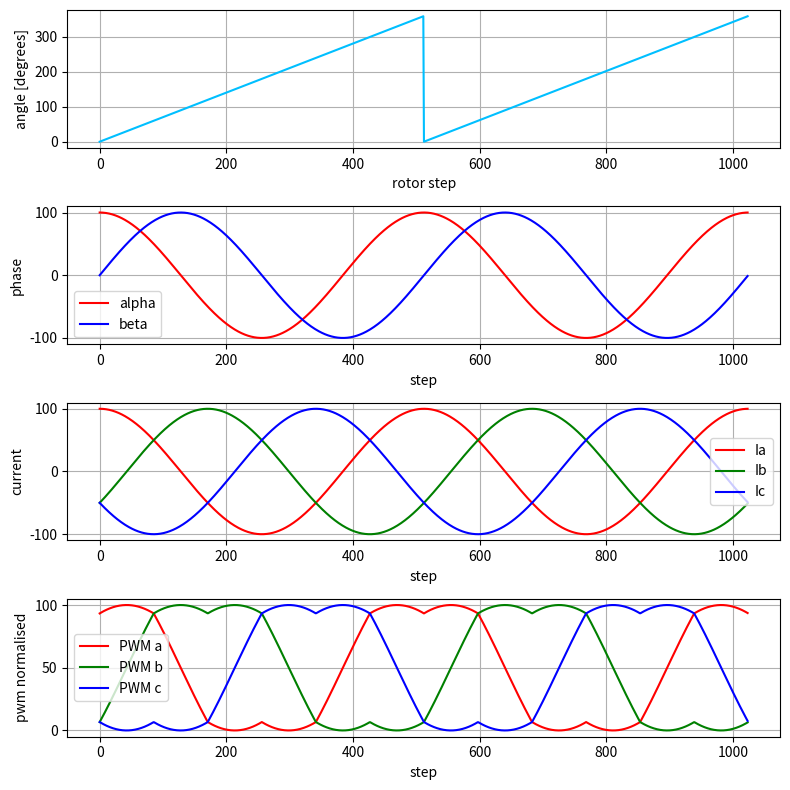

Write Python code to recreate this figure.
import numpy
import matplotlib.pyplot as plt


def set_phases(d, q, theta, pwm_max):
    #inverse Park transform
    alpha = d*numpy.cos(theta) - q*numpy.sin(theta)
    beta  = d*numpy.sin(theta) + q*numpy.cos(theta)

    #inverse Clarke transform
    ia = alpha 
    ib = -(alpha/2) + beta*numpy.sqrt(3)/2.0
    ic = -(alpha/2) - beta*numpy.sqrt(3)/2.0

    #transform into space-vector modulation, to achieve full voltage range
    min_val = min([ia, ib, ic])
    max_val = max([ia, ib, ic])

    com_val = (min_val + max_val)/2.0

    #normalise into 0..pwm_max
    ia_norm = ( (ia - com_val)/numpy.sqrt(3) + pwm_max/2 )
    ib_norm = ( (ib - com_val)/numpy.sqrt(3) + pwm_max/2 )
    ic_norm = ( (ic - com_val)/numpy.sqrt(3) + pwm_max/2 )

    return alpha, beta, ia, ib, ic, ia_norm, ib_norm, ic_norm

if __name__ == "__main__":

    pwm_max = 100.0
    amp     = pwm_max*1.0
    phase   = 0*numpy.pi/180.0
    d = amp*numpy.cos(phase)
    q = amp*numpy.sin(phase)

    steps = 1024

    theta_res   = []
    
    alpha_res      = []
    beta_res      = []

    ia_res      = []
    ib_res      = []
    ic_res      = []

    ia_norm_res      = []
    ib_norm_res      = []
    ic_norm_res      = []

    for n in range(steps):
        theta = (((2*n)%steps)/steps)*2.0*numpy.pi
        

        alpha, beta, ia, ib, ic, ia_norm, ib_norm, ic_norm = set_phases(d, q, theta, pwm_max)

        theta_res.append(theta*180.0/numpy.pi)

        alpha_res.append(alpha)
        beta_res.append(beta)

        ia_res.append(ia)
        ib_res.append(ib)
        ic_res.append(ic)

        ia_norm_res.append(ia_norm)
        ib_norm_res.append(ib_norm)
        ic_norm_res.append(ic_norm)

    plt.clf()
    fig, axs = plt.subplots(4, 1, figsize=(8, 8))


    axs[0].plot(theta_res, label="theta", color="deepskyblue")
    axs[0].set_xlabel("rotor step")
    axs[0].set_ylabel("angle [degrees]")
    axs[0].grid()

    axs[1].plot(alpha_res, label="alpha", color="red")
    axs[1].plot(beta_res, label="beta", color="blue")
    axs[1].set_xlabel("step")
    axs[1].set_ylabel("phase")
    axs[1].legend()
    axs[1].grid()


    axs[2].plot(ia_res, label="Ia", color="red")
    axs[2].plot(ib_res, label="Ib", color="green")
    axs[2].plot(ic_res, label="Ic", color="blue")
    axs[2].set_xlabel("step")
    axs[2].set_ylabel("current")
    axs[2].legend()
    axs[2].grid()


    axs[3].plot(ia_norm_res, label="PWM a", color="red")
    axs[3].plot(ib_norm_res, label="PWM b", color="green")
    axs[3].plot(ic_norm_res, label="PWM c", color="blue")
    axs[3].set_xlabel("step")
    axs[3].set_ylabel("pwm normalised")
    axs[3].legend()
    axs[3].grid()
        
    plt.tight_layout()
    #plt.show()
    plt.savefig("output.png", dpi = 300)